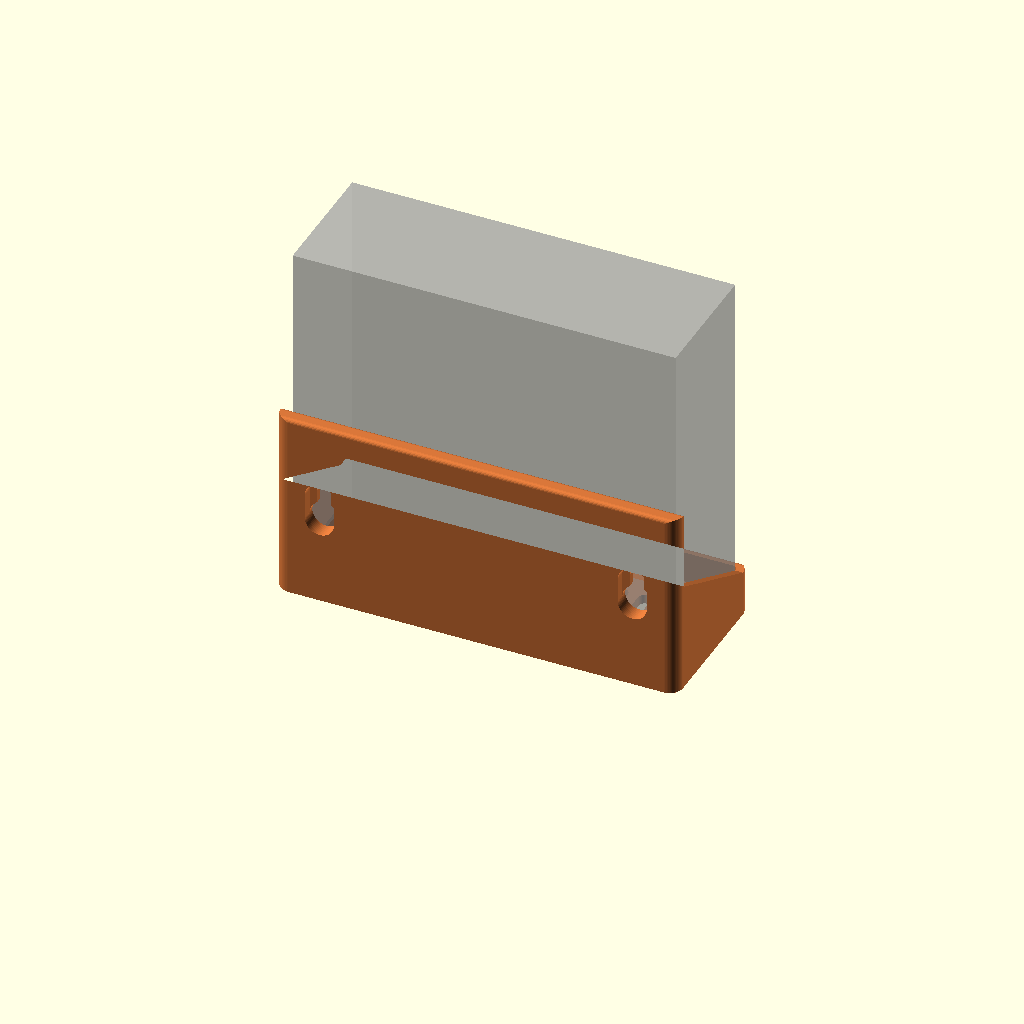
Cell 1: rendered with the file's own defaults.
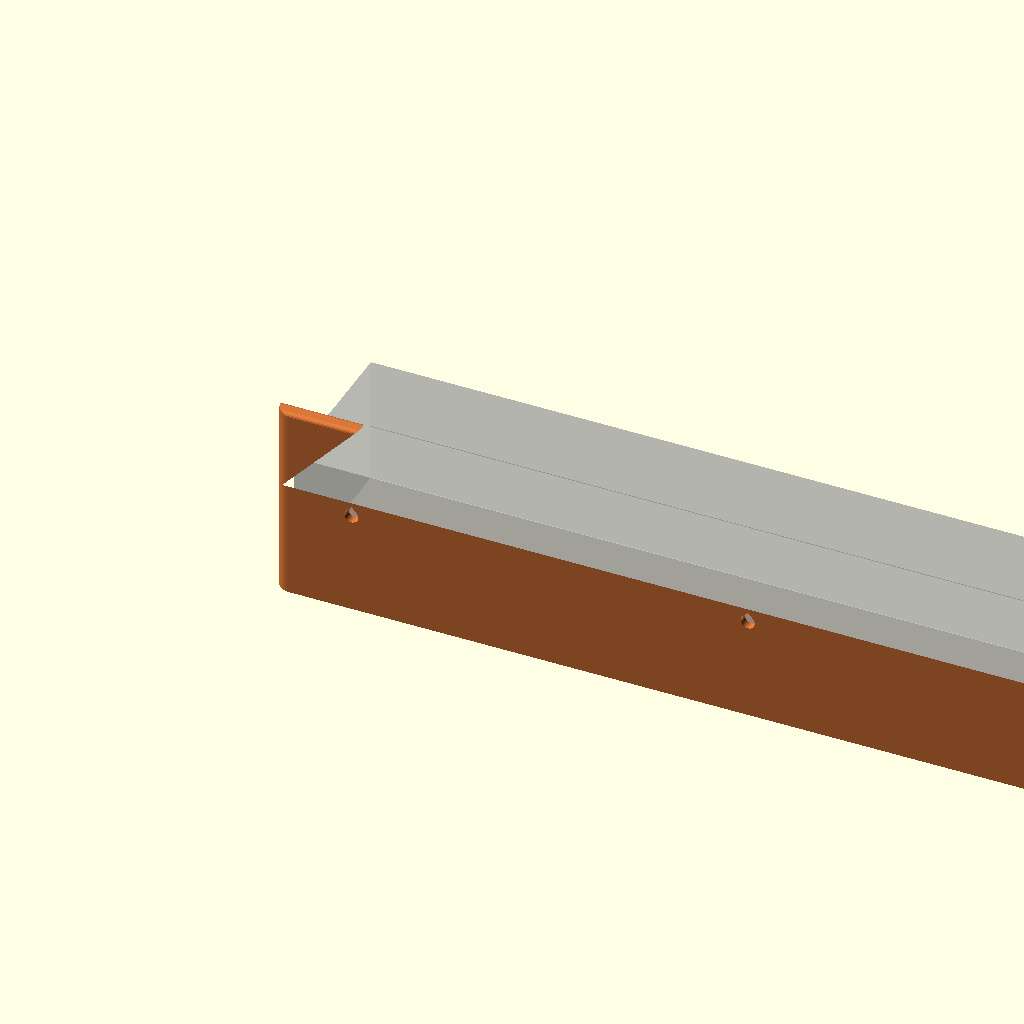
Cell 2 — preset "power-strip".
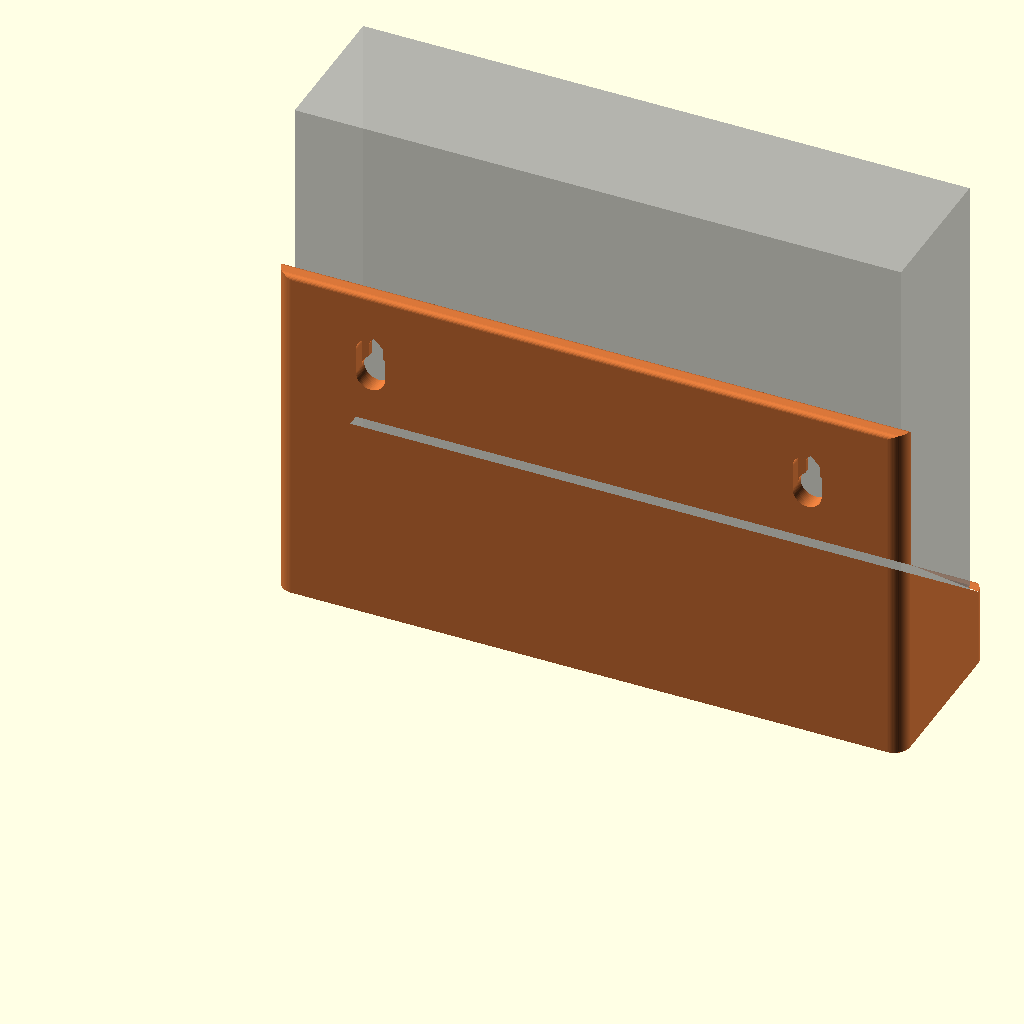
Cell 3: the "upright-router" preset from the model's presets file.
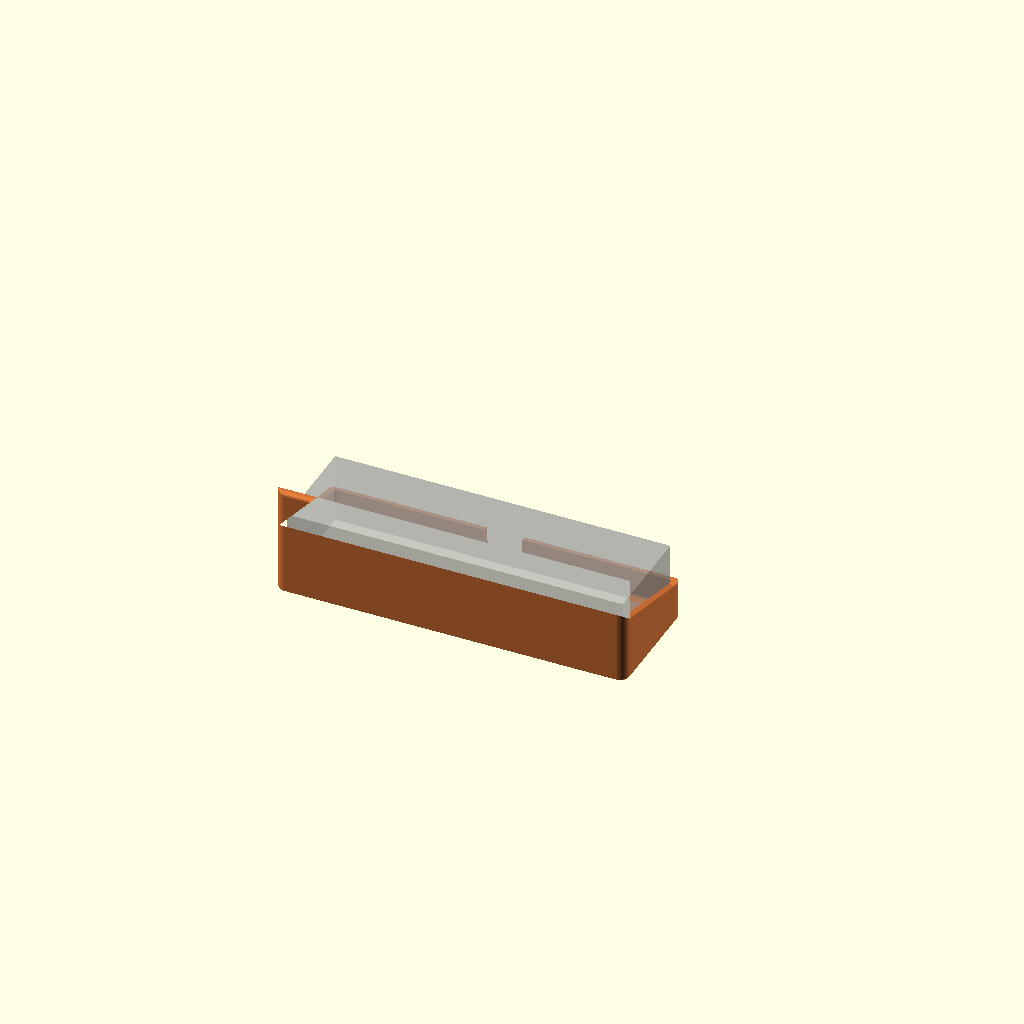
Cell 4: the "usb-hub" preset from the model's presets file.
One fixed orthographic camera (rotation 55°, 0°, 25°; colour scheme Cornfield) for every cell.
Source of the model, pieces/holdfast-parametric-wall-cradle/demo/cad/holdfast-cradle.scad:
// =====================================================================
//  Holdfast Cradle: a parametric wall-mount cradle for box-shaped gear
//  (routers, power strips, USB hubs, remotes, label printers...)
//
//  Concept demo by Alex Mercer for Brindle & Bolt Workshop, a made-up
//  small hardware shop. Not a real product, not client work.
//
//  Open in OpenSCAD 2021.01 or newer, then Window > Customizer.
//  Every number below is in millimetres.
//
//  How the model is built (so you can change it with confidence):
//    1. A side profile (the "S" shape you see from the left) is
//       extruded across the full width: tall back plate, floor, sloped
//       side walls, short front lip.
//    2. That is intersected with a rounded footprint, which rounds the
//       vertical corners, and with a chamfered slab, which takes the
//       sharp edge off the first layer (elephant's foot).
//    3. The device pocket, cable notch, floor vents, cord slot, screw
//       holes and the optional label are then cut out of that solid.
//
//  Print orientation: exactly as modelled, floor down on the bed.
//  Nothing in this model needs supports; see the printability notes
//  next to each feature and in README.md.
//  License: MIT (see LICENSE in the repository).
// =====================================================================

/* [Device to hold] */
// Device width, left to right (mm)
device_width = 120; // [20:1:400]
// Device depth, measured out from the wall (mm)
device_depth = 40; // [10:1:200]
// Device height. Only used for the see-through preview box (mm)
device_height = 110; // [5:1:300]

/* [Fit and tolerance] */
// Gap added on every side of the device. 0.6 suits most FDM printers; use 0.3 for a snug fit, 1.0 for rubber-footed or textured devices (mm)
clearance = 0.6; // [0:0.1:2]

/* [Cradle shape] */
// Side and front wall thickness. Keep it a multiple of your line width (0.4 nozzle: 1.6, 2.0, 2.4, 3.2) so the slicer fills it with whole perimeters (mm)
wall = 2.4; // [1.2:0.4:6]
// Back plate thickness. Keyholes need at least 4.5 so the screw head can slide inside the plate (mm)
back_thickness = 5; // [3:0.5:10]
// Floor thickness (mm)
floor_thickness = 3; // [1.6:0.2:8]
// Total height of the back plate, from the bed up (mm)
back_height = 60; // [15:1:250]
// Side wall height at the back, above the floor (mm)
side_height = 32; // [4:1:200]
// Front lip height above the floor. The side walls slope down to meet it (mm)
front_lip_height = 12; // [0:1:150]
// Radius of the vertical outside corners (mm)
corner_radius = 4; // [0:0.5:12]
// Radius of the top edges seen from the side (mm)
edge_radius = 1.5; // [0:0.25:4]
// 45 degree fillet where the floor meets the walls inside the pocket. Stiffens the back joint and prints with no overhang (mm)
inner_fillet = 2; // [0:0.5:6]

/* [Mounting] */
// keyhole: hangs on screws already in the wall. countersunk: screwed through from inside. none: for adhesive strips
mount_style = "keyhole"; // [keyhole, countersunk, none]
// Number of screw holes, spread evenly across the back plate
screw_count = 2; // [1:1:4]
// Screw shank diameter. 4.0 suits #8 / M4 wood and anchor screws (mm)
screw_shank = 4.0; // [2.5:0.1:6]
// Screw head diameter (mm)
screw_head = 8.5; // [5:0.1:12]
// How far the keyhole slot runs up from the head hole (mm)
keyhole_travel = 8; // [4:0.5:20]
// Height of the screw holes' centre above the bed. 0 = automatic: midway up the plate, above the side walls when there is room (mm)
hole_height = 0; // [0:1:240]
// Smallest distance from a screw hole centre to the plate's side edge (mm)
hole_edge_margin = 14; // [8:1:60]

/* [Cable routing] */
// Width of the U-notch cut into the front lip, centred. 0 = no notch (mm)
front_notch_width = 14; // [0:1:120]
// Cut the notch at the left/right end of the lip instead of the centre
front_notch_position = "center"; // [center, left, right]
// Slot through the floor along the back wall, for cords that drop down behind the device
cord_slot = true;
// Cord slot width, front to back (mm)
cord_slot_width = 10; // [5:1:30]
// Cord slot length, as a share of the inside width
cord_slot_share = 0.5; // [0.2:0.05:0.9]

/* [Ventilation] */
// Rows of vent slots through the floor (routers and power bricks run warm)
floor_vents = true;
// Vent slot width (mm)
vent_width = 4; // [2:0.5:10]
// Solid strip between vent slots (mm)
vent_rib = 3.2; // [1.6:0.4:8]
// Keep vents this far from the inside walls (mm)
vent_margin = 6; // [3:1:20]

/* [Label] */
// Text pressed into the front of the lip. Leave empty for none
label_text = "";
// Label letter height (mm)
label_size = 5; // [3:0.5:12]
// How deep the label is pressed in. 0.6 = three 0.2 mm layers (mm)
label_depth = 0.6; // [0.2:0.2:1.6]

/* [Print and preview] */
// Chamfer on the first-layer edge, to hide elephant's foot (mm)
bed_chamfer = 0.4; // [0:0.1:1.2]
// Show the device as a see-through box in preview (never exported)
show_device = true;
// Curve smoothness: smallest facet size (mm)
facet_size = 0.4; // [0.2:0.1:2]

/* [Hidden] */
// Exact axis swaps (no rounding): 2D drawing -> standing planes.
YZ_TO_X = [[0, 0, 1, 0], [1, 0, 0, 0], [0, 1, 0, 0]];  // 2D x -> y, 2D y -> z, extrude -> +x
XZ_TO_Y = [[1, 0, 0, 0], [0, 0, 1, 0], [0, 1, 0, 0]];  // 2D x -> x, 2D y -> z, extrude -> +y
$fs = facet_size;
$fa = 4;
eps = 0.01;      // tiny overlap so cuts never leave zero-thickness skins
big = 1000;      // "far enough" for cutting tools

// ---------------------------------------------------------------------
//  Derived sizes. Everything else is measured from these.
// ---------------------------------------------------------------------
inner_w = device_width + 2 * clearance;          // pocket width
inner_d = device_depth + 2 * clearance;          // pocket depth
outer_w = inner_w + 2 * wall;                    // total width (x)
outer_d = back_thickness + inner_d + wall;       // total depth (y), wall side at y = 0
pocket_y0 = back_thickness;                      // pocket starts behind the back plate
front_y0 = back_thickness + inner_d;             // inside face of the front lip
side_top = floor_thickness + side_height;        // side wall top at the back
lip_top = floor_thickness + front_lip_height;    // front lip top

// Screw hole height. Automatic: middle of the plate above the side walls
// when there is at least 2.5 heads of room there, otherwise middle of the
// plate above the floor (holes then sit inside the pocket, behind the device).
auto_hole_z = (back_height - side_top >= 2.5 * screw_head + keyhole_travel)
    ? (side_top + back_height) / 2
    : (floor_thickness + back_height) / 2;
hole_z = hole_height > 0 ? hole_height : auto_hole_z;

// ---------------------------------------------------------------------
//  Sanity checks. A bad combination stops the render with a plain message
//  instead of exporting a broken part.
// ---------------------------------------------------------------------
assert(back_height >= side_top + 2,
       "back_height must be at least 2 mm taller than floor + side_height");
assert(front_lip_height <= side_height,
       "front_lip_height can't be taller than side_height");
assert(front_notch_width <= inner_w - 2 * corner_radius,
       "front_notch_width is wider than the front lip");
assert(mount_style != "keyhole" || back_thickness >= 4.5,
       "keyholes need back_thickness of at least 4.5 mm");
assert(screw_head > screw_shank + 1,
       "screw_head must be at least 1 mm wider than screw_shank");
assert(mount_style == "none" ||
       hole_z + keyhole_travel / 2 + screw_head / 2 + 3 <= back_height,
       "screw holes don't fit: raise back_height or lower hole_height");
assert(mount_style == "none" ||
       hole_z - keyhole_travel / 2 - screw_head / 2 - 2 >= floor_thickness,
       "screw holes run into the floor: raise hole_height or back_height");
assert(screw_count == 1 || outer_w - 2 * hole_edge_margin >= (screw_count - 1) * (screw_head + 4),
       "too many screws for this width: lower screw_count or hole_edge_margin");

echo(str("HOLDFAST outer size (w x d x h): ",
         outer_w, " x ", outer_d, " x ", back_height, " mm"));
echo(str("HOLDFAST pocket (w x d): ", inner_w, " x ", inner_d,
         " mm, screw holes at z = ", hole_z, " mm"));

// ---------------------------------------------------------------------
//  2D helpers
// ---------------------------------------------------------------------

// Rectangle with rounded corners, anchored at [0,0].
module rounded_rect(size, r) {
    r2 = min(r, min(size[0], size[1]) / 2 - eps);
    if (r2 <= 0) square(size);
    else translate([r2, r2]) offset(r = r2) square([size[0] - 2 * r2, size[1] - 2 * r2]);
}

// Stadium (slot with round ends) from p1 to p2.
module stadium(p1, p2, d) {
    hull() { translate(p1) circle(d = d); translate(p2) circle(d = d); }
}

// Teardrop: a circle with a 45 degree point on top. A plain round hole
// in a vertical wall leaves a flat, drooping ceiling when printed; the
// pointed top keeps every surface at 45 degrees or steeper, so it
// prints clean with no supports. Drawn in the XY plane, point at +Y.
module teardrop(d) {
    r = d / 2;
    union() {
        circle(r = r);
        // square rotated 45 degrees, tip at r * sqrt(2) above centre
        rotate(45) square([r, r]);
    }
}

// Points along a quarter circle, for rounding a corner by hand.
function arc(c, r, a0, a1) =
    let (n = max(2, ceil(abs(a1 - a0) / 90 * max(4, ceil(PI * r / 2 / facet_size)))))
    [for (i = [0 : n]) let (a = a0 + (a1 - a0) * i / n) c + r * [cos(a), sin(a)]];

// The side profile, in the YZ plane (drawn as 2D x = depth, y = height).
// The points are worked out directly rather than rounded with offset():
// offset() snaps coordinates to a fine grid, and a face that ends up a
// millionth of a millimetre off the pocket wall leaves a paper-thin sliver
// that slicers report as a broken mesh.
module side_profile() {
    r = min(edge_radius, back_thickness / 2 - eps, front_lip_height / 2, wall / 2);
    slope_end = front_y0 - min(2, inner_d / 4);   // stop short of the pocket wall
    pts = r > 0 ? concat(
        [[0, 0], [outer_d, 0]],
        arc([outer_d - r, lip_top - r], r, 0, 90),              // front top edge of the lip
        [[slope_end, lip_top], [pocket_y0, side_top]],          // slope up to the back
        arc([pocket_y0 - r, back_height - r], r, 0, 90),        // back plate, front top edge
        arc([r, back_height - r], r, 90, 180)                   // back plate, wall-side top edge
    ) : [
        [0, 0], [outer_d, 0], [outer_d, lip_top], [slope_end, lip_top],
        [pocket_y0, side_top], [pocket_y0, back_height], [0, back_height]
    ];
    // The bed edges stay square: a rounded bottom edge would be an
    // overhang on the very first layers.
    polygon(pts);
}

// ---------------------------------------------------------------------
//  3D body
// ---------------------------------------------------------------------

// The solid before anything is cut out of it.
module body_blank() {
    intersection() {
        // side profile extruded across the width. An exact axis swap
        // instead of rotate([90, 0, 90]): rotate() goes through sin/cos and
        // leaves faces a hair off 5 mm, which turns into slivers later.
        multmatrix(YZ_TO_X) linear_extrude(outer_w) side_profile();
        // rounded footprint, with the first-layer chamfer
        hull() {
            linear_extrude(eps)
                offset(delta = -bed_chamfer) rounded_rect([outer_w, outer_d], corner_radius);
            translate([0, 0, bed_chamfer])
                linear_extrude(big) rounded_rect([outer_w, outer_d], corner_radius);
        }
    }
}

// Device pocket, with a fillet along the floor. The fillet is made by
// cutting a pocket that is narrower at the floor and full width from
// inner_fillet up: a 45 degree fillet, which prints without supports
// on the inside of the walls, where a round one would start with a
// flat overhang.
module pocket() {
    pr = max(min(corner_radius - wall, 3), 0.5);
    f = inner_fillet;
    translate([wall, pocket_y0, floor_thickness]) hull() {
        translate([f, f, 0]) linear_extrude(eps)
            pocket_outline([inner_w - 2 * f, inner_d - 2 * f], pr);
        translate([0, 0, f]) linear_extrude(big)
            pocket_outline([inner_w, inner_d], pr);
    }
}

// Pocket seen from above: rounded at the front, square at the back, so
// its back face lines up exactly with the face of the back plate.
module pocket_outline(size, r) {
    union() {
        rounded_rect(size, r);
        square([size[0], size[1] / 2]);
    }
}

// Where the front notch is centred, across the width.
function notch_x() =
    front_notch_position == "left"  ? wall + corner_radius + front_notch_width / 2 + 4 :
    front_notch_position == "right" ? outer_w - wall - corner_radius - front_notch_width / 2 - 4 :
    outer_w / 2;

// U-shaped cable notch in the front lip, down to the floor surface. The
// round part is at the bottom (a cradle for the cable), so it prints
// without any overhang.
module front_notch() {
    if (front_notch_width > 0) {
        w = front_notch_width;
        translate([notch_x(), front_y0 - 1, 0]) multmatrix(XZ_TO_Y)
            linear_extrude(wall + 2)
                // drawn flat (x across, y up), then stood up facing the front
                hull() {
                    translate([0, floor_thickness + w / 2]) circle(d = w);
                    translate([-w / 2, big]) square([w, eps]);
                }
    }
}

// Vent slots through the floor, running front to back.
module floor_vent_cuts() {
    if (floor_vents) {
        x0 = wall + inner_fillet + vent_margin;
        x1 = wall + inner_w - inner_fillet - vent_margin;
        y0 = pocket_y0 + inner_fillet + vent_margin + (cord_slot ? cord_slot_width + 3 : 0);
        y1 = front_y0 - inner_fillet - vent_margin;
        pitch = vent_width + vent_rib;
        n = floor((x1 - x0 + vent_rib) / pitch);
        // centre the group of slots in the floor
        start = x0 + ((x1 - x0) - (n * pitch - vent_rib)) / 2 + vent_width / 2;
        if (n > 0 && y1 - y0 > vent_width * 2)
            for (i = [0 : n - 1])
                translate([start + i * pitch, 0, -eps])
                    linear_extrude(floor_thickness + 2 * eps)
                        stadium([0, y0 + vent_width / 2], [0, y1 - vent_width / 2], vent_width);
    }
}

// Cord slot through the floor, right against the back plate.
module cord_slot_cut() {
    if (cord_slot) {
        len = max(inner_w * cord_slot_share, cord_slot_width * 2);
        cy = pocket_y0 + inner_fillet + cord_slot_width / 2 + 0.8;
        translate([0, 0, -eps]) linear_extrude(floor_thickness + inner_fillet + 2 * eps)
            stadium([outer_w / 2 - len / 2 + cord_slot_width / 2, cy],
                    [outer_w / 2 + len / 2 - cord_slot_width / 2, cy],
                    cord_slot_width);
    }
}

// X positions of the screw holes, spread evenly.
function hole_xs() =
    screw_count == 1 ? [outer_w / 2] :
    [for (i = [0 : screw_count - 1])
        hole_edge_margin + i * (outer_w - 2 * hole_edge_margin) / (screw_count - 1)];

// Cut a 2D shape (drawn in XZ, z up) straight through the back plate,
// from the wall side (y = 0) to depth `depth`.
module through_back(depth) {
    translate([0, -1, 0]) multmatrix(XZ_TO_Y)
        linear_extrude(depth + 1 + (depth >= back_thickness ? 1 : 0)) children();
}

// Keyhole: the screw head goes in the big hole at the bottom, the plate
// drops, and the shank rides up the slot. Behind the slot, a channel
// one head wide is cut into the wall side of the plate so the head sits
// inside it. All tops are teardrop points: no supports needed.
module keyhole(x) {
    lower = hole_z - keyhole_travel / 2;   // centre of the head hole
    upper = hole_z + keyhole_travel / 2;   // where the screw ends up
    channel = back_thickness - 1.8;        // 1.8 mm of plate stays in front of the head
    // shank slot, all the way through
    through_back(back_thickness) hull() {
        translate([x, lower]) teardrop(screw_shank + 0.4);
        translate([x, upper]) teardrop(screw_shank + 0.4);
    }
    // head hole, all the way through
    through_back(back_thickness) translate([x, lower]) teardrop(screw_head + 0.6);
    // head channel, from the wall side only
    through_back(channel) hull() {
        translate([x, lower]) teardrop(screw_head + 0.6);
        translate([x, upper]) teardrop(screw_head + 0.6);
    }
}

// Countersunk hole: screwed through from the pocket side into the wall.
// The 90 degree cone has 45 degree walls, which print fine standing up.
module countersunk(x) {
    through_back(back_thickness) translate([x, hole_z]) teardrop(screw_shank + 0.4);
    // cone opens toward the pocket (y = back_thickness)
    cs = (screw_head + 0.4) / 2;
    translate([x, back_thickness + 0.2, hole_z]) multmatrix(XZ_TO_Y) mirror([0, 0, 1])
        cylinder(r1 = cs + 0.2, r2 = 0, h = cs + 0.2);
}

module mounting_holes() {
    for (x = hole_xs()) {
        if (mount_style == "keyhole") keyhole(x);
        else if (mount_style == "countersunk") countersunk(x);
    }
}

// Label pressed into the front face of the lip. The text is drawn flat,
// stood up to face the front (+Y) and turned so it reads left to right
// when you look at the cradle on the wall. Pressed-in (not raised) text
// on a vertical face prints cleanly at 0.2 mm layers.
module label_cut() {
    if (label_text != "" && front_lip_height >= label_size + 3) {
        translate([outer_w / 2, outer_d - label_depth, (floor_thickness + lip_top) / 2 - 0.5])
            mirror([1, 0, 0]) multmatrix(XZ_TO_Y)
                linear_extrude(label_depth + 1)
                    text(label_text, size = label_size, halign = "center", valign = "center",
                         font = "Liberation Sans:style=Bold", spacing = 1.08);
    }
}

module holdfast_cradle() {
    difference() {
        body_blank();
        pocket();
        front_notch();
        floor_vent_cuts();
        cord_slot_cut();
        mounting_holes();
        label_cut();
    }
}

// ---------------------------------------------------------------------
//  Output
// ---------------------------------------------------------------------
color("#d9773a") holdfast_cradle();

// See-through device, preview only (the % modifier is never exported).
if (show_device)
    %translate([wall + clearance, pocket_y0 + clearance, floor_thickness + 0.01])
        cube([device_width, device_depth, device_height]);
Customizer parameters (derived from the source; name, type, default, range or options):
device_width: number, default 120, range 20 to 400, step 1
device_depth: number, default 40, range 10 to 200, step 1
device_height: number, default 110, range 5 to 300, step 1
clearance: number, default 0.6, range 0 to 2, step 0.1
wall: number, default 2.4, range 1.2 to 6, step 0.4
back_thickness: number, default 5, range 3 to 10, step 0.5
floor_thickness: number, default 3, range 1.6 to 8, step 0.2
back_height: number, default 60, range 15 to 250, step 1
side_height: number, default 32, range 4 to 200, step 1
front_lip_height: number, default 12, range 0 to 150, step 1
corner_radius: number, default 4, range 0 to 12, step 0.5
edge_radius: number, default 1.5, range 0 to 4, step 0.25
inner_fillet: number, default 2, range 0 to 6, step 0.5
mount_style: string, default "keyhole", options "keyhole", "countersunk", "none"
screw_count: number, default 2, range 1 to 4, step 1
screw_shank: number, default 4, range 2.5 to 6, step 0.1
screw_head: number, default 8.5, range 5 to 12, step 0.1
keyhole_travel: number, default 8, range 4 to 20, step 0.5
hole_height: number, default 0, range 0 to 240, step 1
hole_edge_margin: number, default 14, range 8 to 60, step 1
front_notch_width: number, default 14, range 0 to 120, step 1
front_notch_position: string, default "center", options "center", "left", "right"
cord_slot: bool, default true
cord_slot_width: number, default 10, range 5 to 30, step 1
cord_slot_share: number, default 0.5, range 0.2 to 0.9, step 0.05
floor_vents: bool, default true
vent_width: number, default 4, range 2 to 10, step 0.5
vent_rib: number, default 3.2, range 1.6 to 8, step 0.4
vent_margin: number, default 6, range 3 to 20, step 1
label_text: string, default ""
label_size: number, default 5, range 3 to 12, step 0.5
label_depth: number, default 0.6, range 0.2 to 1.6, step 0.2
bed_chamfer: number, default 0.4, range 0 to 1.2, step 0.1
show_device: bool, default true
facet_size: number, default 0.4, range 0.2 to 2, step 0.1
